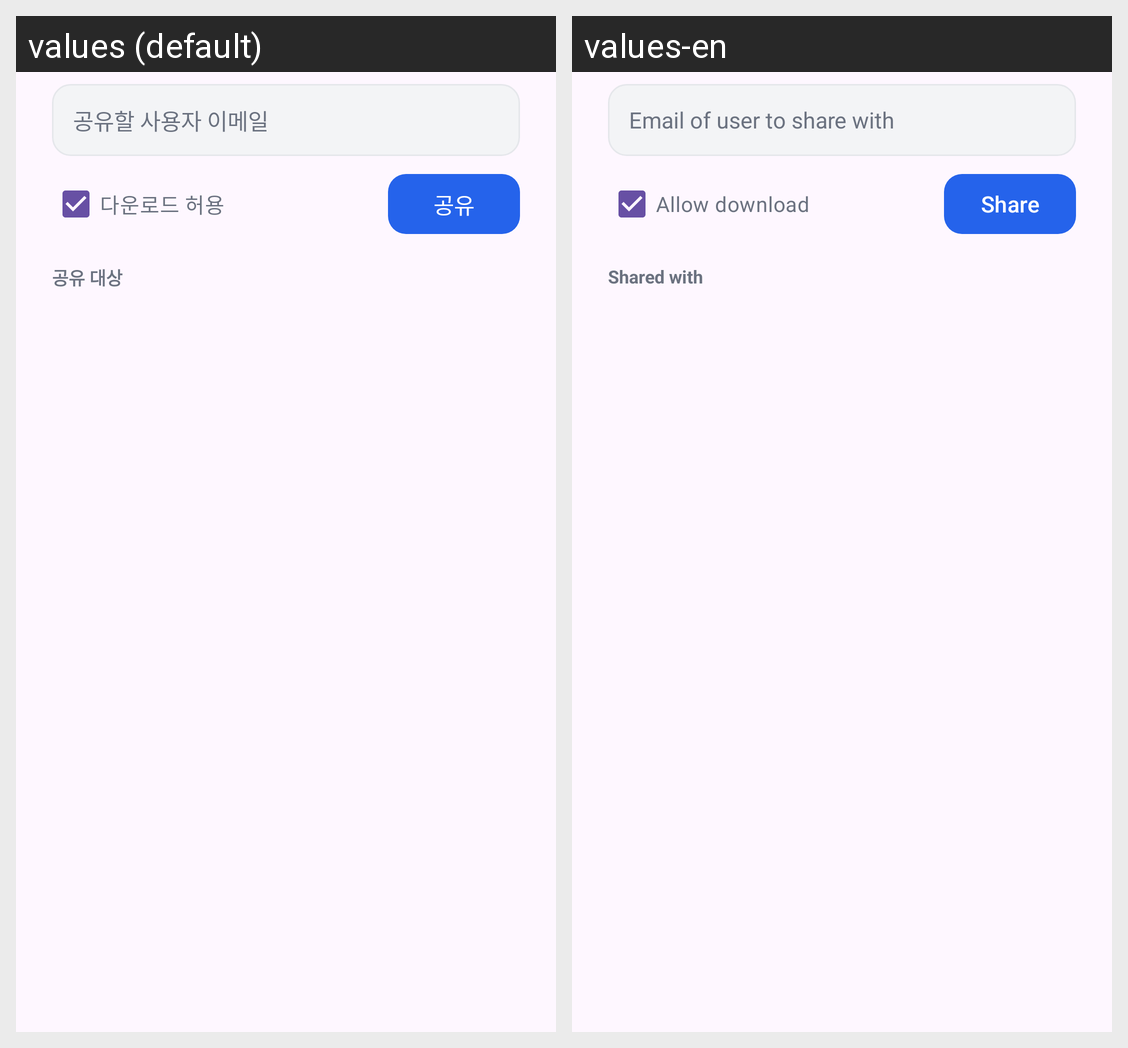

This grid shows one Android layout under two languages. Give, for every string resource on the screen, its name, the default text and each shown locale's text.
Android screen res/layout/dialog_share.xml rendered under 2 locales, left to right: values (default), values-en. Device: Nexus 5 (rendered at 1080×1920; each locale shown at half size, 540×960, under a caption strip naming it); theme Theme.FixLog.
Strings drawn on this screen, with the default value and each locale's value (text and hints the layout hard-codes, and strings that could not be matched under every locale, appear in the picture but are not listed):

share_email_hint
  values: 공유할 사용자 이메일
  values-en: Email of user to share with

share_allow_download
  values: 다운로드 허용
  values-en: Allow download

common_share
  values: 공유
  values-en: Share

share_targets
  values: 공유 대상
  values-en: Shared with
